2-way image classification set "data" from GitHub (DavLeonardo/DeepThinking-VisionComputadora2025-2); label vocabulary: normal, pneumonia.

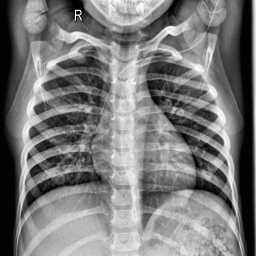
Label: normal

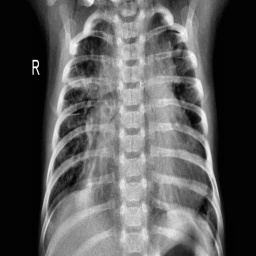
Label: pneumonia

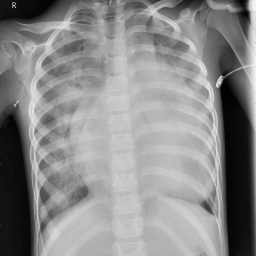
Label: pneumonia

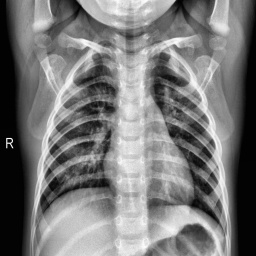
Label: normal

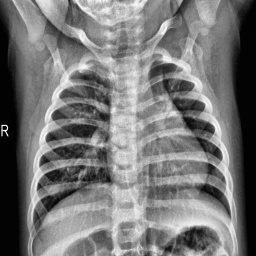
Label: normal

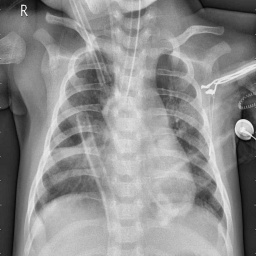
Label: pneumonia
